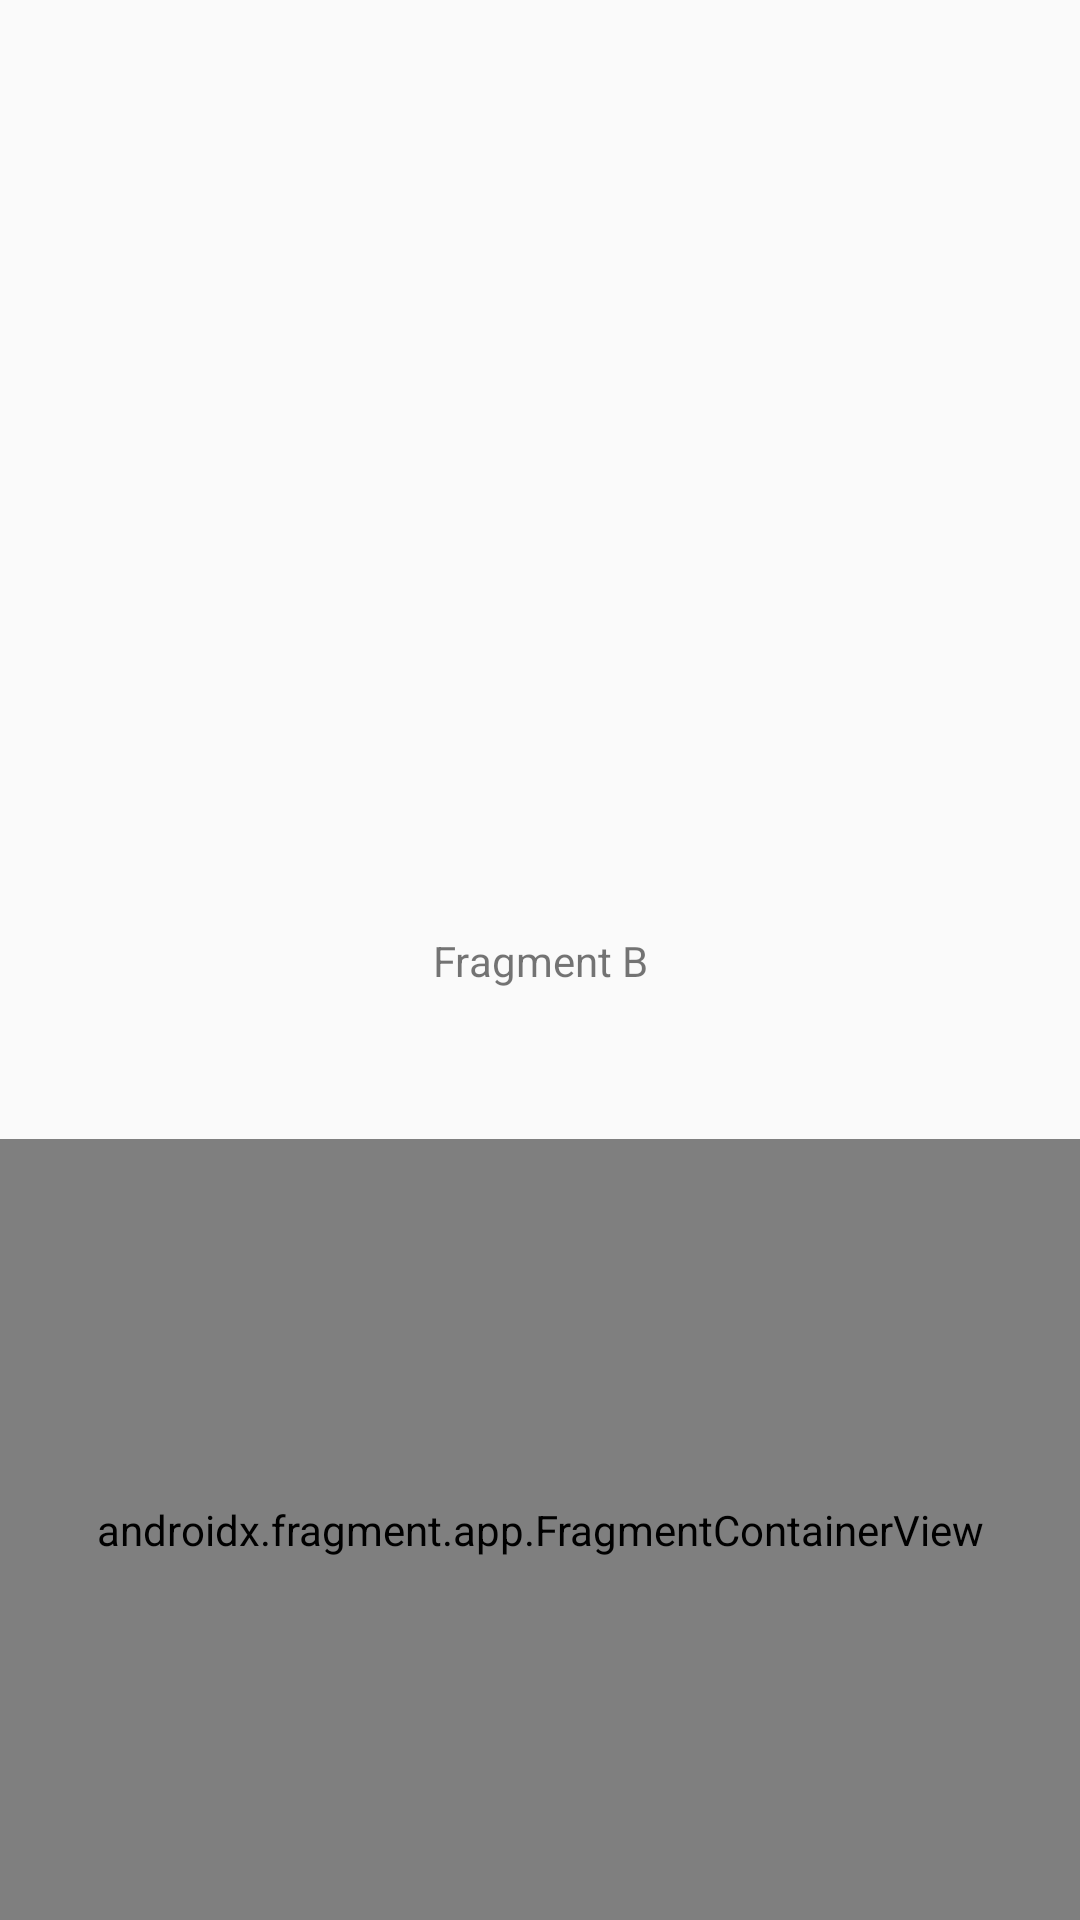

Here is an Android app screen rendered from its layout file. Give the layout XML and the strings, colors and styles it references.
<!-- AndroidManifest.xml: application theme AppTheme -->
<!-- res/layout/fragment_b.xml -->
<?xml version="1.0" encoding="utf-8"?>
<androidx.constraintlayout.widget.ConstraintLayout
    xmlns:android="http://schemas.android.com/apk/res/android"
    xmlns:app="http://schemas.android.com/apk/res-auto"
    android:layout_width="match_parent"
    android:layout_height="match_parent">

    <TextView
        android:id="@+id/textView"
        android:layout_width="wrap_content"
        android:layout_height="wrap_content"
        android:text="Fragment B"
        app:layout_constraintBottom_toBottomOf="parent"
        app:layout_constraintEnd_toEndOf="parent"
        app:layout_constraintStart_toStartOf="parent"
        app:layout_constraintTop_toTopOf="parent"/>

    <androidx.fragment.app.FragmentContainerView
        android:id="@+id/embeddedNavHostFragment"
        android:name="androidx.navigation.fragment.NavHostFragment"
        android:layout_width="match_parent"
        android:layout_height="0dp"
        android:layout_marginTop="50dp"
        app:defaultNavHost="true"
        app:layout_constraintTop_toBottomOf="@id/textView"
        app:layout_constraintBottom_toBottomOf="parent"
        app:navGraph="@navigation/inner_nav_graph"/>

</androidx.constraintlayout.widget.ConstraintLayout>
<!-- resources referenced by this layout -->
<resources>
  <style name="AppTheme" parent="Theme.AppCompat.Light.NoActionBar">
          
          <item name="colorPrimary">@color/colorPrimary</item>
          <item name="colorPrimaryDark">@color/colorPrimaryDark</item>
          <item name="colorAccent">@color/colorAccent</item>
      </style>
  <!-- not gathered from this repository: default colours our renderer supplied (Android Studio template values) -->
  <color name="colorPrimary">#FF6200EE</color>
  <color name="colorPrimaryDark">#FF3700B3</color>
  <color name="colorAccent">#FF03DAC5</color>
</resources>
